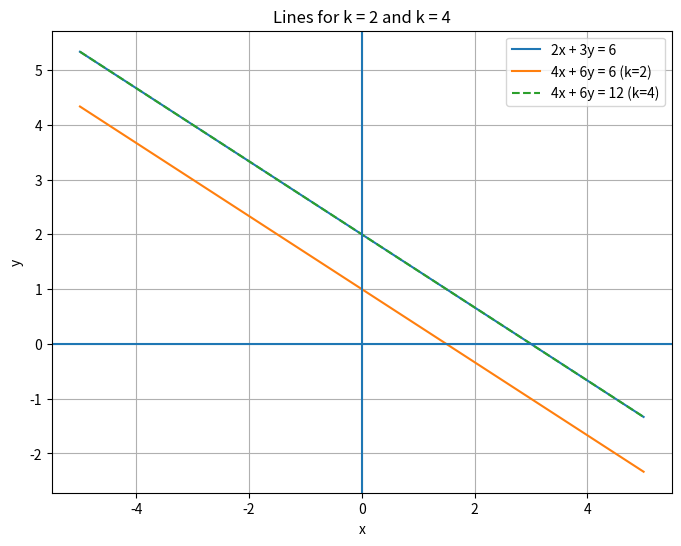

The script that saved this image:
import numpy as np
import matplotlib.pyplot as plt

# Coefficient matrix
A = np.array([[2, 3],
              [4, 6]])

print("Coefficient matrix A:")
print(A)

# Determinant
det_A = np.linalg.det(A)

print("\nDeterminant =", det_A)

# Check k values
for k in [2, 4]:

    b = np.array([6, 3*k])

    augmented = np.column_stack((A, b))

    print("\nFor k =", k)
    print("Augmented matrix:")
    print(augmented)

    rank_A = np.linalg.matrix_rank(A)
    rank_augmented = np.linalg.matrix_rank(augmented)

    print("Rank(A) =", rank_A)
    print("Rank(A|b) =", rank_augmented)

    if rank_A == rank_augmented:
        print("At least one solution")
    else:
        print("No solution")


# ---------------- PLOT ----------------

x = np.linspace(-5, 5, 400)

# First equation: 2x + 3y = 6
y1 = (6 - 2*x) / 3

# k = 2:
# 4x + 6y = 6
y_k2 = (6 - 4*x) / 6

# k = 4:
# 4x + 6y = 12
y_k4 = (12 - 4*x) / 6

plt.figure(figsize=(8, 6))

plt.plot(x, y1, label="2x + 3y = 6")
plt.plot(x, y_k2, label="4x + 6y = 6 (k=2)")
plt.plot(x, y_k4,'--' ,label="4x + 6y = 12 (k=4)")

plt.xlabel("x")
plt.ylabel("y")
plt.title("Lines for k = 2 and k = 4")
plt.axhline(0)
plt.axvline(0)
plt.grid()
plt.legend()

plt.savefig("lines_k2_k4.png", dpi=300)
